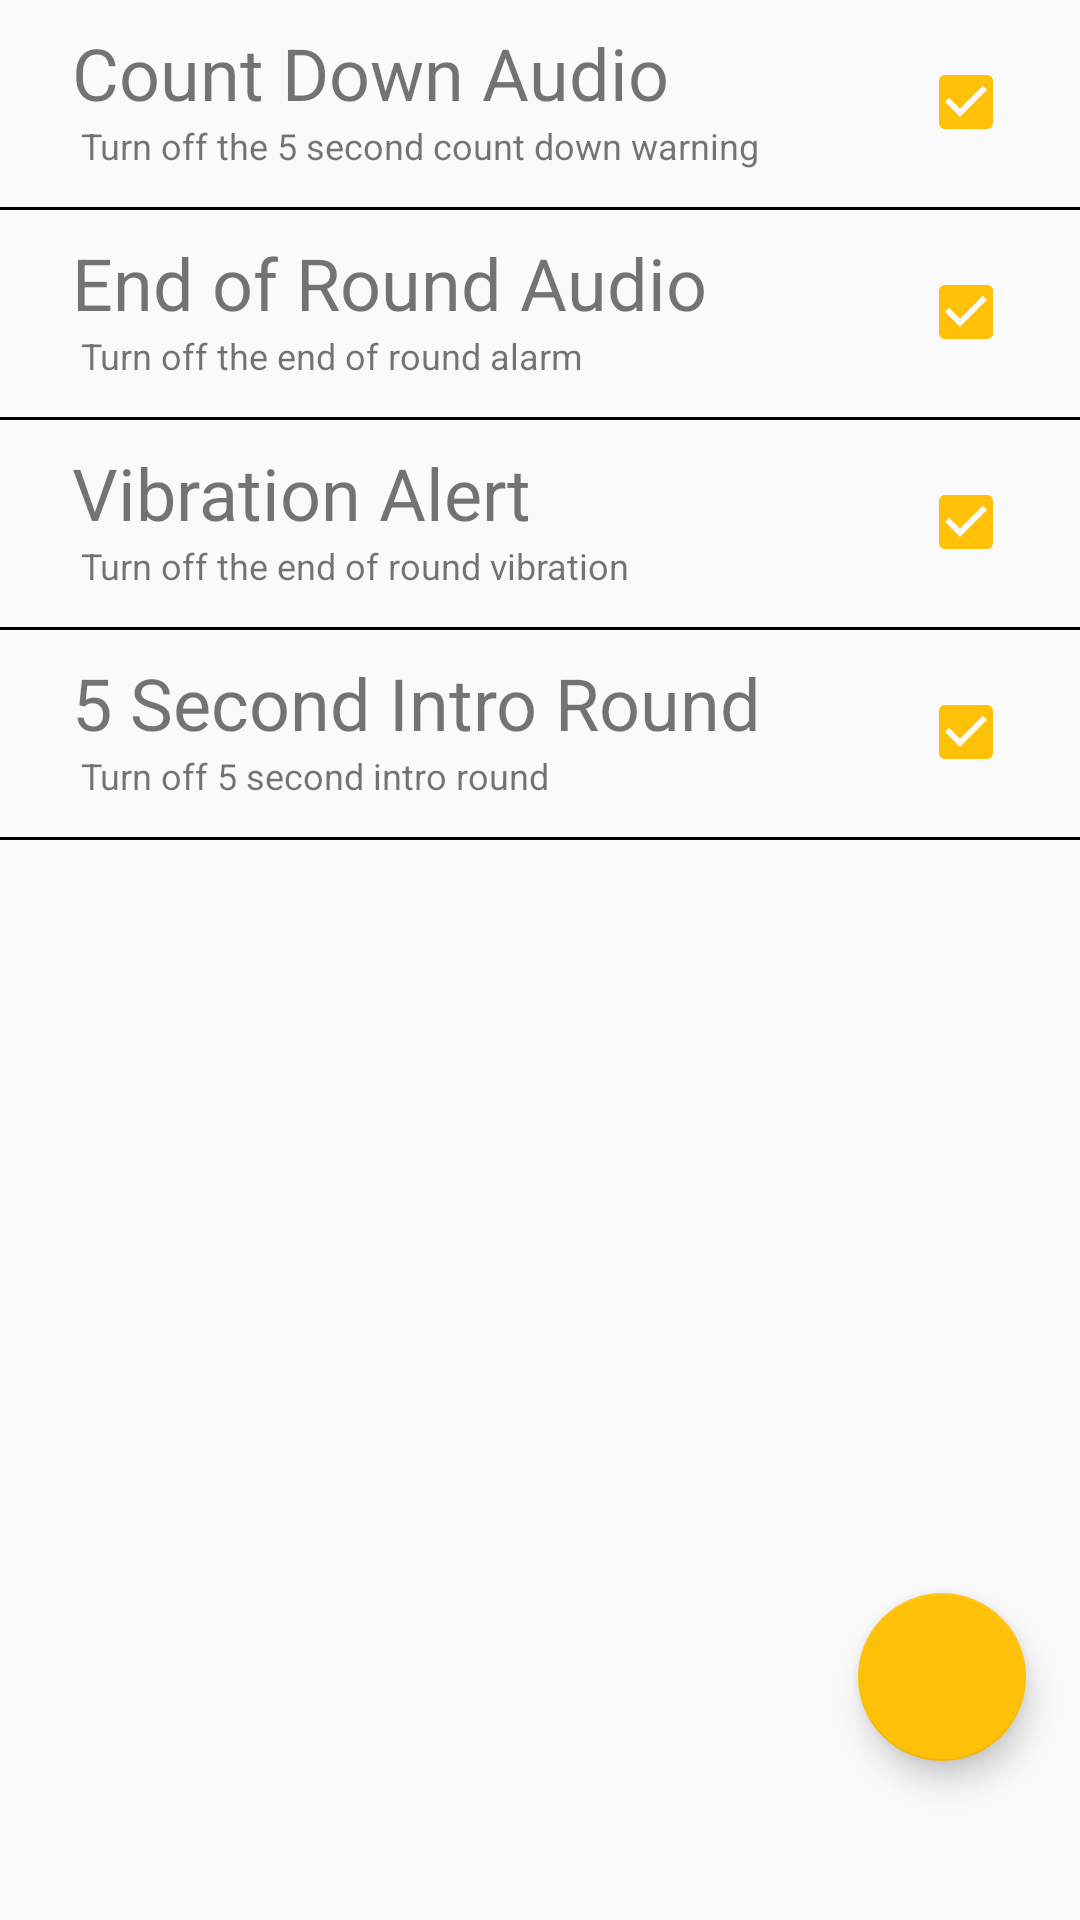

Android layout source for this screen:
<!-- AndroidManifest.xml: application theme AppTheme -->
<!-- res/layout/settings_layout.xml -->
<?xml version="1.0" encoding="utf-8"?>
<RelativeLayout xmlns:android="http://schemas.android.com/apk/res/android"
    android:orientation="vertical"
    android:layout_width="match_parent"
    android:layout_height="match_parent">

    <LinearLayout
        android:id="@+id/count_down_sound"
        android:layout_width="match_parent"
        android:layout_height="70dp"
        android:orientation="horizontal"
        android:background="@drawable/customborder">
            <RelativeLayout
                android:layout_width="match_parent"
                android:layout_height="match_parent"
                android:paddingLeft="16dp">

                <TextView
                    android:id="@+id/settings_count_down_sound"
                    style="@style/Headline24"
                    android:layout_width="wrap_content"
                    android:layout_height="wrap_content"
                    android:text="Count Down Audio" />

                <TextView
                    android:id="@+id/settings_count_down_sound_expl"
                    android:layout_width="wrap_content"
                    android:layout_height="wrap_content"
                    android:paddingLeft="3dp"
                    android:text="Turn off the 5 second count down warning"
                    android:textSize="12dp"
                    android:layout_below="@+id/settings_count_down_sound"
                    android:layout_alignParentLeft="true"
                    android:layout_alignParentStart="true" />


                <CheckBox
                    android:id="@+id/settings_count_down_toggle"
                    android:layout_width="wrap_content"
                    android:layout_height="wrap_content"
                    android:layout_gravity="center"
                    android:layout_centerVertical="true"
                    android:layout_alignParentRight="true"
                    android:layout_alignParentEnd="true"
                    android:layout_marginRight="14dp"
                    android:layout_marginEnd="14dp"
                    android:checked="true"/>
            </RelativeLayout>
    </LinearLayout>


    <LinearLayout
        android:id="@+id/end_of_round"
        android:layout_width="match_parent"
        android:layout_height="70dp"
        android:orientation="horizontal"
        android:background="@drawable/customborder"
        android:layout_below="@+id/count_down_sound"
        android:layout_alignParentLeft="true"
        android:layout_alignParentStart="true">
        <RelativeLayout
            android:layout_width="match_parent"
            android:layout_height="match_parent"
            android:paddingLeft="16dp">

            <TextView
                android:id="@+id/settings_end_of_round_sound"
                style="@style/Headline24"
                android:layout_width="wrap_content"
                android:layout_height="wrap_content"
                android:text="End of Round Audio" />

            <TextView
                android:id="@+id/settings_end_of_round_expl"
                android:layout_width="wrap_content"
                android:layout_height="wrap_content"
                android:paddingLeft="3dp"
                android:text="Turn off the end of round alarm"
                android:textSize="12dp"
                android:layout_below="@+id/settings_end_of_round_sound"
                android:layout_alignParentLeft="true"
                android:layout_alignParentStart="true" />


            <CheckBox
                android:id="@+id/settings_end_of_round_toggle"
                android:layout_width="wrap_content"
                android:layout_height="wrap_content"
                android:layout_gravity="center"
                android:layout_centerVertical="true"
                android:layout_alignParentRight="true"
                android:layout_alignParentEnd="true"
                android:layout_marginRight="14dp"
                android:layout_marginEnd="14dp"
                android:checked="true"/>
        </RelativeLayout>
    </LinearLayout>


    <LinearLayout
        android:id="@+id/vibration"
        android:layout_width="match_parent"
        android:layout_height="70dp"
        android:orientation="horizontal"
        android:background="@drawable/customborder"
        android:layout_below="@+id/end_of_round"
        android:layout_alignParentLeft="true"
        android:layout_alignParentStart="true">
        <RelativeLayout
            android:layout_width="match_parent"
            android:layout_height="match_parent"
            android:paddingLeft="16dp">

            <TextView
                android:id="@+id/settings_vibration"
                style="@style/Headline24"
                android:layout_width="wrap_content"
                android:layout_height="wrap_content"
                android:text="Vibration Alert" />

            <TextView
                android:id="@+id/settings_vibration_expl"
                android:layout_width="wrap_content"
                android:layout_height="wrap_content"
                android:paddingLeft="3dp"
                android:text="Turn off the end of round vibration"
                android:textSize="12dp"
                android:layout_below="@+id/settings_vibration"
                android:layout_alignParentLeft="true"
                android:layout_alignParentStart="true" />


            <CheckBox
                android:id="@+id/settings_vibration_toggle"
                android:layout_width="wrap_content"
                android:layout_height="wrap_content"
                android:layout_gravity="center"
                android:layout_centerVertical="true"
                android:layout_alignParentRight="true"
                android:layout_alignParentEnd="true"
                android:layout_marginRight="14dp"
                android:layout_marginEnd="14dp"
                android:checked="true"/>
        </RelativeLayout>
    </LinearLayout>

    <LinearLayout
        android:id="@+id/intro_round"
        android:layout_width="match_parent"
        android:layout_height="70dp"
        android:orientation="horizontal"
        android:background="@drawable/customborder"
        android:layout_below="@+id/vibration"
        android:layout_alignParentLeft="true"
        android:layout_alignParentStart="true">
        <RelativeLayout
            android:layout_width="match_parent"
            android:layout_height="match_parent"
            android:paddingLeft="16dp">

            <TextView
                android:id="@+id/settings_intro_round"
                style="@style/Headline24"
                android:layout_width="wrap_content"
                android:layout_height="wrap_content"
                android:text="5 Second Intro Round" />

            <TextView
                android:id="@+id/settings_intro_round_expl"
                android:layout_width="wrap_content"
                android:layout_height="wrap_content"
                android:paddingLeft="3dp"
                android:text="Turn off 5 second intro round"
                android:textSize="12dp"
                android:layout_below="@+id/settings_intro_round"
                android:layout_alignParentLeft="true"
                android:layout_alignParentStart="true" />


            <CheckBox
                android:id="@+id/settings_intro_round_toggle"
                android:layout_width="wrap_content"
                android:layout_height="wrap_content"
                android:layout_gravity="center"
                android:layout_centerVertical="true"
                android:layout_alignParentRight="true"
                android:layout_alignParentEnd="true"
                android:layout_marginRight="14dp"
                android:layout_marginEnd="14dp"
                android:checked="true"/>
        </RelativeLayout>
    </LinearLayout>

    <android.support.design.widget.FloatingActionButton
        android:id="@+id/back_to_dashboard_fab"
        android:layout_width="wrap_content"
        android:layout_height="wrap_content"
        android:layout_gravity="bottom|end"
        android:src="@mipmap/back_arrow"
        android:layout_marginBottom="53dp"
        android:layout_marginRight="18dp"
        android:layout_marginEnd="18dp"
        android:layout_alignParentBottom="true"
        android:layout_alignParentRight="true"
        android:layout_alignParentEnd="true" />

</RelativeLayout>
<!-- resources referenced by this layout -->
<resources>
  <!-- drawable customborder (drawable) -->
  <?xml version="1.0" encoding="utf-8"?>
  <inset xmlns:android="http://schemas.android.com/apk/res/android"
      android:insetTop="-2dp"
      android:insetRight="-2dp"
      android:insetLeft="-2dp">
      <shape xmlns:android="http://schemas.android.com/apk/res/android" android:shape="rectangle">
          <padding android:left="10dp" android:right="10dp" android:top="10dp" android:bottom="10dp"/>
          <stroke android:width="1dp" android:color="#000000"/>
      </shape>
  </inset>
  <style name="Headline24">
          <item name="android:textSize">24sp</item>
  
      </style>
  <style name="AppTheme" parent="Theme.AppCompat.Light.NoActionBar">
          
          <item name="colorPrimary">@color/colorPrimary</item>
          <item name="colorPrimaryDark">@color/colorPrimaryDark</item>
          <item name="colorAccent">@color/colorAccent</item>
      </style>
  <color name="colorPrimary">#009688</color>
  <color name="colorPrimaryDark">#00796B</color>
  <color name="colorAccent">#FFC107</color>
</resources>
